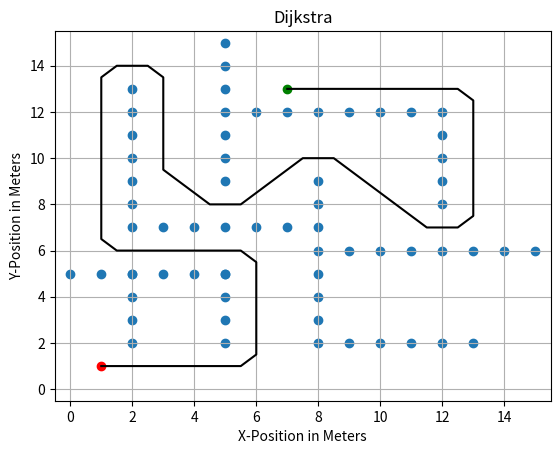

Source code (Python):
#!/usr/bin/env python
# -*- coding: utf-8 -*-
import matplotlib.pyplot as plt
import numpy 
import math
import time

#Node Class
class Node():
    def __init__(self,xPos,yPos,parentCost,index):
        self.x = xPos
        self.y = yPos
        self.pc = parentCost
        self.i = index
        
#Dijkstra Class       
class DijkstraAlgorithm():
    def __init__(self,obst_x,obst_y,x_lim,y_lim,step,diameter,x_init,y_init,x_fin,y_fin):
        #Obstacle List
        self.obstacles_x=obst_x
        self.obstacles_y=obst_y
        #Plot Parameters
        self.x_limit = x_lim
        self.y_limit = y_lim
        self.step_size = step
        self.diameter = diameter
        #Start and Goal
        self.start_x=x_init
        self.start_y=y_init
        self.goal_x=x_fin
        self.goal_y=y_fin
        #Settin up dictionaries
        self.unvisited_nodes={}
        self.visited_nodes={}
        self.traceback_nodes={}
        self.visited_traceback_nodes={}
        
    #Takes map and establish nodes in dictionary with the coordinates and index
    def establish_nodes(self):
        self.node_dictionary={}
        index = 0
        x=0
        y=0
        for j in numpy.arange(self.y_limit[0],self.y_limit[1]+self.step_size,self.step_size):
            for i in numpy.arange(self.x_limit[0],self.x_limit[1]+self.step_size,self.step_size):
                self.node_dictionary[index]=Node(x,y,None,index)
                x += self.step_size
                index += 1
            x = 0
            y += self.step_size
        return self.node_dictionary
    
    def get_node(self,x,y):
        #Gets the node from the map
        i=0
        while i < len(self.node_dictionary):
            if x == self.node_dictionary[i].x and y == self.node_dictionary[i].y:
                node = self.node_dictionary[i]
                return node
                break
            else:
                i += 1
            
            
    #Gets parent cost of nodes
    def get_euclidean_distance(self,node1_x,node1_y,node2_x,node2_y):
       
        distance_x = abs(node1_x-node2_x)
        distance_y = abs(node1_y-node2_y)
        euclidean_distance = math.sqrt(pow(distance_x,2)+pow(distance_y,2))
        return euclidean_distance     
            
    #Checks availability of node and returns a true/false
    def check_availability(self,node_x,node_y):   
        #Checking X-boundary
        if node_x > self.x_limit[1]:
            return False
        elif node_x < self.x_limit[0]:
            return False
        else:
            pass
        #Checking Y-boundary
        if node_y > self.y_limit[1]:
            return False
        elif node_y < self.y_limit[0]:
            return False
        else:
            pass
        #Obstacles
        for i in range(0,len(self.obstacles_x)):
            distance = self.get_euclidean_distance(node_x,node_y,self.obstacles_x[i],self.obstacles_y[i])
            if distance < self.diameter:
                return False
                break
            else:
                pass
        
        return True
        
    #Gets the adjacent nodes to current node and determine the cost from the current node
    def get_adjacent_nodes(self,current_node):
        #Check top node availability
        top_node_check = self.check_availability(current_node.x,(current_node.y+self.step_size))
        #Get distance from current node to top node
        if top_node_check == True:
            top_node = self.get_node(current_node.x,(current_node.y+self.step_size))
            if top_node.i in self.visited_nodes:
                top_node=None
            else:
                top_cost=self.get_euclidean_distance(current_node.x,current_node.y,top_node.x,top_node.y)+ current_node.pc
                if self.node_dictionary[top_node.i].pc == None:
                    self.node_dictionary[top_node.i].pc = top_cost
                elif top_cost < self.node_dictionary[top_node.i].pc:
                    self.node_dictionary[top_node.i].pc = top_cost
                else:
                    self.node_dictionary[top_node.i].pc = self.node_dictionary[top_node.i].pc
            
        else:
            top_node=None
        
        #Check top right node availability
        top_right_node_check = self.check_availability((current_node.x+self.step_size),(current_node.y+self.step_size))
        #Get distance from current node to top node
        if top_right_node_check == True:
            top_right_node = self.get_node((current_node.x+self.step_size),(current_node.y+self.step_size))
            if top_right_node.i in self.visited_nodes:
                top_right_node=None
            else:
                top_right_cost=self.get_euclidean_distance(current_node.x,current_node.y,top_right_node.x,top_right_node.y)+ current_node.pc
                if self.node_dictionary[top_right_node.i].pc == None:
                    self.node_dictionary[top_right_node.i].pc = top_right_cost
                elif top_right_cost < self.node_dictionary[top_right_node.i].pc:
                    self.node_dictionary[top_right_node.i].pc = top_right_cost
                else:
                    self.node_dictionary[top_right_node.i].pc = self.node_dictionary[top_right_node.i].pc
        else:
            top_right_node=None
        
        #Check right node availability
        right_node_check = self.check_availability((current_node.x+self.step_size),current_node.y)
        #Get distance from current node to top node
        if right_node_check == True:
            right_node = self.get_node((current_node.x+self.step_size),current_node.y)
            if right_node.i in self.visited_nodes:
                right_node=None
            else:
                right_cost=self.get_euclidean_distance(current_node.x,current_node.y,right_node.x,right_node.y) + current_node.pc
                if self.node_dictionary[right_node.i].pc == None:
                    self.node_dictionary[right_node.i].pc = right_cost
                elif right_cost < self.node_dictionary[right_node.i].pc:
                    self.node_dictionary[right_node.i].pc = right_cost
                else:
                    self.node_dictionary[right_node.i].pc = self.node_dictionary[right_node.i].pc
        else:
            right_node=None
        
        #Check bottom right node availability     
        bottom_right_node_check = self.check_availability((current_node.x+self.step_size),(current_node.y-self.step_size))
        #Get distance from current node to top node
        if bottom_right_node_check == True:
            bottom_right_node = self.get_node((current_node.x+self.step_size),(current_node.y-self.step_size))
            if bottom_right_node.i in self.visited_nodes:
                bottom_right_node=None
            else:
                bottom_right_cost=self.get_euclidean_distance(current_node.x,current_node.y,bottom_right_node.x,bottom_right_node.y)+ current_node.pc
                if self.node_dictionary[bottom_right_node.i].pc == None:
                    self.node_dictionary[bottom_right_node.i].pc = bottom_right_cost
                elif bottom_right_cost < self.node_dictionary[bottom_right_node.i].pc:
                    self.node_dictionary[bottom_right_node.i].pc = bottom_right_cost
                else:
                    self.node_dictionary[bottom_right_node.i].pc = self.node_dictionary[bottom_right_node.i].pc
        else:
            bottom_right_node=None
        
        #Check bottom node availability     
        bottom_node_check = self.check_availability(current_node.x,(current_node.y-self.step_size))
        #Get distance from current node to top node
        if bottom_node_check == True:
            bottom_node = self.get_node(current_node.x,(current_node.y-self.step_size))
            if bottom_node.i in self.visited_nodes:
                bottom_node=None
            else:
                bottom_cost=self.get_euclidean_distance(current_node.x,current_node.y,bottom_node.x,bottom_node.y)+ current_node.pc
                if self.node_dictionary[bottom_node.i].pc == None:
                    self.node_dictionary[bottom_node.i].pc = bottom_cost
                elif bottom_cost < self.node_dictionary[bottom_node.i].pc:
                    self.node_dictionary[bottom_node.i].pc = bottom_cost
                else:
                    self.node_dictionary[bottom_node.i].pc = self.node_dictionary[bottom_node.i].pc
        else:
            bottom_node=None
        
        #Check bottom left node availability     
        bottom_left_node_check = self.check_availability((current_node.x-self.step_size),(current_node.y-self.step_size))
        #Get distance from current node to top node
        if bottom_left_node_check == True:
            bottom_left_node = self.get_node((current_node.x-self.step_size),(current_node.y-self.step_size))
            if bottom_left_node.i in self.visited_nodes:
                bottom_left_node=None
            else:
                bottom_left_cost=self.get_euclidean_distance(current_node.x,current_node.y,bottom_left_node.x,bottom_left_node.y)+ current_node.pc
                if self.node_dictionary[bottom_left_node.i].pc == None:
                    self.node_dictionary[bottom_left_node.i].pc = bottom_left_cost
                elif bottom_left_cost < self.node_dictionary[bottom_left_node.i].pc:
                    self.node_dictionary[bottom_left_node.i].pc = bottom_left_cost
                else:
                    self.node_dictionary[bottom_left_node.i].pc = self.node_dictionary[bottom_left_node.i].pc
        else:
            bottom_left_node=None
        
        #Check left node availability     
        left_node_check = self.check_availability((current_node.x-self.step_size),current_node.y)
        #Get distance from current node to top node
        if left_node_check == True:
            left_node = self.get_node((current_node.x-self.step_size),current_node.y)
            if left_node.i in self.visited_nodes:
                left_node=None
            else:
                left_cost=self.get_euclidean_distance(current_node.x,current_node.y,left_node.x,left_node.y)+ current_node.pc
                if self.node_dictionary[left_node.i].pc == None:
                    self.node_dictionary[left_node.i].pc = left_cost
                elif left_cost < self.node_dictionary[left_node.i].pc:
                    self.node_dictionary[left_node.i].pc = left_cost
                else:
                    self.node_dictionary[left_node.i].pc = self.node_dictionary[left_node.i].pc
        else:
            left_node=None
        
        #Check top left node availability     
        top_left_node_check = self.check_availability((current_node.x-self.step_size),(current_node.y+self.step_size))
        #Get distance from current node to top node
        if top_left_node_check == True:
            top_left_node = self.get_node((current_node.x-self.step_size),(current_node.y+self.step_size))
            if top_left_node.i in self.visited_nodes:
                top_left_node=None
            else:
                top_left_cost=self.get_euclidean_distance(current_node.x,current_node.y,top_left_node.x,top_left_node.y)+ current_node.pc
                if self.node_dictionary[top_left_node.i].pc == None:
                    self.node_dictionary[top_left_node.i].pc = top_left_cost 
                elif top_left_cost < self.node_dictionary[top_left_node.i].pc:
                    self.node_dictionary[top_left_node.i].pc = top_left_cost
                else:
                    self.node_dictionary[top_left_node.i].pc = self.node_dictionary[top_left_node.i].pc
        else:
            top_left_node=None
        
        return top_node,top_right_node,right_node,bottom_right_node,bottom_node,bottom_left_node,left_node,top_left_node
    
    #Gets node from unvisited dictionary based on the least parent cost
    def get_minimum_cost_node(self,current_node):
        t,tr,r,br,b,bl,l,tl=self.get_adjacent_nodes(current_node)
        adj_list = [t,tr,r,br,b,bl,l,tl]
        #Check for any nonetypes in list and deletes it
        if None in adj_list:
            while None in adj_list:
                adj_list.remove(None)  
        for index in range(0,len(adj_list)):
            self.unvisited_nodes[adj_list[index].i] = adj_list[index]
        #Gets node from unvisited dictionary based on the least parent cost
        node_to_visit = min(self.unvisited_nodes,key=lambda X: self.unvisited_nodes[X].pc)
        adj_list.clear()
        return node_to_visit
    
    #Gets adjacent nodes to current node for traceback
    def path_traceback(self,current_node,start_node):
        #Check top node availability
        top_node_check = self.check_availability(current_node.x,(current_node.y+self.step_size))
        #Get distance from current node to top node
        if top_node_check == True:
            top_node = self.get_node(current_node.x,(current_node.y+self.step_size))
            if top_node.i in self.visited_traceback_nodes:
                top_node= None
            elif top_node.i in self.visited_nodes:
                top_node=top_node
            else:
                top_node = None
        else:
            top_node=None
        
        #Check top right node availability
        top_right_node_check = self.check_availability((current_node.x+self.step_size),(current_node.y+self.step_size))
        #Get distance from current node to top node
        if top_right_node_check == True:
            top_right_node = self.get_node((current_node.x+self.step_size),(current_node.y+self.step_size))
            if top_right_node.i in self.visited_traceback_nodes:
                top_right_node=None
            elif top_right_node.i in self.visited_nodes:
                top_right_node=top_right_node
            else:
                top_right_node=None
        else:
            top_right_node=None
        
        #Check right node availability
        right_node_check = self.check_availability((current_node.x+self.step_size),current_node.y)
        #Get distance from current node to top node
        if right_node_check == True:
            right_node = self.get_node((current_node.x+self.step_size),current_node.y)
            if right_node.i in self.visited_traceback_nodes:
                right_node = None
            elif right_node.i in self.visited_nodes:
                right_node=right_node
            else:
                right_node=None
        else:
            right_node=None
        
        #Check bottom right node availability     
        bottom_right_node_check = self.check_availability((current_node.x+self.step_size),(current_node.y-self.step_size))
        #Get distance from current node to top node
        if bottom_right_node_check == True:
            bottom_right_node = self.get_node((current_node.x+self.step_size),(current_node.y-self.step_size))
            if bottom_right_node.i in self.visited_traceback_nodes:
                bottom_right_node = None
            elif bottom_right_node.i in self.visited_nodes:
                bottom_right_node=bottom_right_node
            else:
                bottom_right_node=None
        else:
            bottom_right_node=None
        
        #Check bottom node availability     
        bottom_node_check = self.check_availability(current_node.x,(current_node.y-self.step_size))
        #Get distance from current node to top node
        
        if bottom_node_check == True:
            bottom_node = self.get_node(current_node.x,(current_node.y-self.step_size))
            if bottom_node.i in self.visited_traceback_nodes:
                bottom_node = None
            elif bottom_node.i in self.visited_nodes:
                bottom_node=bottom_node
            else:
                bottom_node=None
        else:
            bottom_node=None
        
        #Check bottom left node availability     
        bottom_left_node_check = self.check_availability((current_node.x-self.step_size),(current_node.y-self.step_size))
        #Get distance from current node to top node
        if bottom_left_node_check == True:
            bottom_left_node = self.get_node((current_node.x-self.step_size),(current_node.y-self.step_size))
            if bottom_left_node.i in self.visited_traceback_nodes:
                bottom_left_node = None
            elif bottom_left_node.i in self.visited_nodes:
                bottom_left_node=bottom_left_node
            else:
                bottom_left_node=None
        else:
            bottom_left_node=None
        
        #Check left node availability     
        left_node_check = self.check_availability((current_node.x-self.step_size),current_node.y)
        #Get distance from current node to top node
        if left_node_check == True:
            left_node = self.get_node((current_node.x-self.step_size),current_node.y)
            if left_node.i in self.visited_traceback_nodes:
                left_node = None
            elif left_node.i in self.visited_nodes:
                left_node=left_node
            else:
                left_node=None
        else:
            left_node=None
        
        #Check top left node availability     
        top_left_node_check = self.check_availability((current_node.x-self.step_size),(current_node.y+self.step_size))
        #Get distance from current node to top node
        if top_left_node_check == True:
            top_left_node = self.get_node((current_node.x-self.step_size),(current_node.y+self.step_size))
            if top_left_node.i in self.visited_traceback_nodes:
                top_left_node = None
            elif top_left_node.i in self.visited_nodes:
                top_left_node=top_left_node
            else:
                top_left_node=None
        else:
            top_left_node=None
            
        return top_node,top_right_node,right_node,bottom_right_node,bottom_node,bottom_left_node,left_node,top_left_node
    
    #Gets the node adjacent to the current node being traced backed based on the minimum parent cost    
    def get_minimum_cost_node_back(self,current_node,start_node):
        t,tr,r,br,b,bl,l,tl=self.path_traceback(current_node,start_node)
        adj_list = [t,tr,r,br,b,bl,l,tl]
        #Check for any nonetypes in list and deletes it
        if None in adj_list:
            while None in adj_list:
                adj_list.remove(None)  
        for index in range(0,len(adj_list)):
            self.traceback_nodes[adj_list[index].i] = adj_list[index]
        #Gets the node adjacent to the current node being traced backed based on the minimum parent cost
        node_to_visit = min(self.traceback_nodes,key=lambda X: self.traceback_nodes[X].pc)
        adj_list.clear()
        return node_to_visit
    
    #Main code
    def execute(self):
        #Sets the each coords to the Node class
        self.node_dictionary = self.establish_nodes()
        #Gets starting node
        start_node=self.get_node(self.start_x,self.start_y)
        start_node.pc = 0
        current_node=start_node
        #Gets goal node
        goal_node=self.get_node(self.goal_x,self.goal_y)
        #first iteration
        self.unvisited_nodes[current_node.i] = current_node
        self.visited_nodes[current_node.i] = current_node
        del self.unvisited_nodes[current_node.i]
        
        #Search Section
        while current_node.i != goal_node.i:
            #Get the next node with the least cost
            node_next=self.get_minimum_cost_node(current_node)
            #Sets the current node as the adjacent node with the least cost
            current_node = self.unvisited_nodes[node_next]
            self.visited_nodes[current_node.i] = current_node
            del self.unvisited_nodes[current_node.i]
            if current_node.i == goal_node.i:
                print('goal reached!')
            else:
                print('goal not reached yet!')
                
        #Setting up plots        
        I = []
        J = []
        fig, backTrack =  plt.subplots()
        plt.xlim(self.x_limit[0]-self.step_size,self.x_limit[1]+self.step_size)
        plt.ylim(self.y_limit[0]-self.step_size,self.y_limit[1]+self.step_size)
        plt.title('Dijkstra')
        plt.scatter(self.start_x,self.start_y,color='red')
        plt.scatter(self.goal_x,self.goal_y,color='green')
        plt.scatter(self.obstacles_x,self.obstacles_y)
        plt.xlabel('X-Position in Meters')
        plt.ylabel('Y-Position in Meters')
        plt.grid()
        
        #Traceback Section
        current_node_back = goal_node 
        while current_node_back.i != start_node.i:
            I.append(current_node_back.x)
            J.append(current_node_back.y)
            node_to_trace=self.get_minimum_cost_node_back(current_node_back,start_node)
            current_node_back=self.traceback_nodes[node_to_trace]
            self.visited_traceback_nodes[current_node_back.i] = current_node_back
            del self.traceback_nodes[current_node_back.i]
            if current_node_back.i == start_node.i:
                print('traceback complete')
                print('Total Cost = ', goal_node.pc, ' meters')
            else:
                print('traceback in progress')
        
        I.append(start_node.x)
        J.append(start_node.y)
        plt.plot(I,J,color='black')
        
        
if __name__ == '__main__':
    #Obstacle List
    obstacles_x=[2, 2, 2, 2, 0, 1, 2, 3, 4, 5, 5, 5, 5, 5, 8, 9, 10, 11, 12, 13, 8, 8, 8, 8, 8, 8, 8, 2, 3, 4, 5, 6, 7, 9, 10, 11, 12, 13, 14, 15, 2, 2, 2, 2, 2, 2, 5, 5, 5, 5, 5, 5, 5, 6, 7, 8, 9, 10, 11, 12, 12, 12, 12, 12]
    obstacles_y=[2, 3, 4, 5, 5, 5, 5, 5, 5, 5, 2, 3, 4, 5, 2, 2, 2, 2, 2, 2, 3, 4, 5, 6, 7, 8, 9, 7, 7, 7, 7, 7, 7, 6, 6, 6, 6, 6, 6, 6, 8, 9, 10, 11, 12, 13, 9, 10, 11, 12, 13, 14, 15, 12, 12, 12, 12, 12, 12, 8, 9, 10, 11, 12]
    #Plot Parameters
    x_limit = [0,15]
    y_limit = [0,15]
    step_size=0.5
    diameter = 1
    #Start and Goal
    start_x=1
    start_y=1
    goal_x=7
    goal_y=13
    
    a=DijkstraAlgorithm(obstacles_x, obstacles_y, x_limit, y_limit, step_size, diameter, start_x, start_y, goal_x, goal_y)
    start_time = time.time()
    a.execute()
    print('Runtime:', time.time()-start_time , 'seconds')
    
        

